3-way image classification set "vision" from GitHub (Woodsy2660/weld-fusion-thesis); label vocabulary: crack, lack of fusion, porosity.

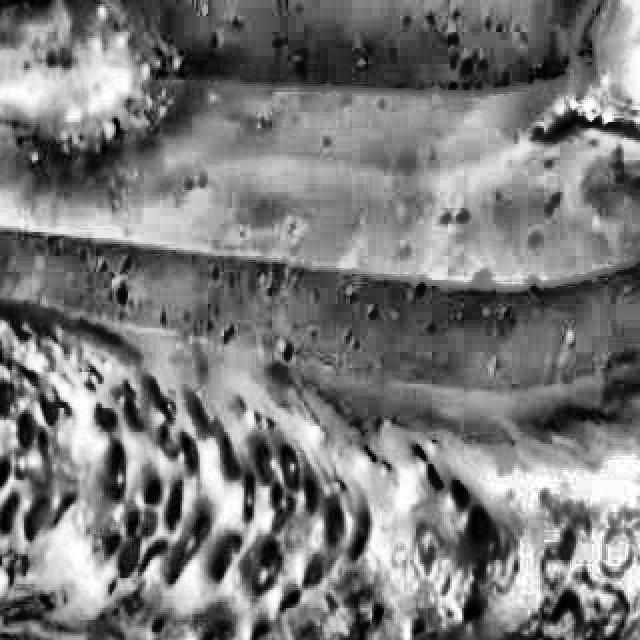
Label: porosity

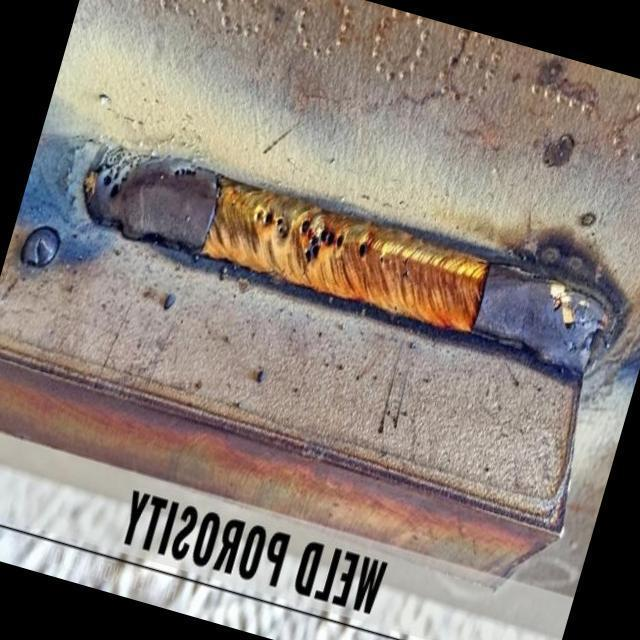
Label: lack of fusion

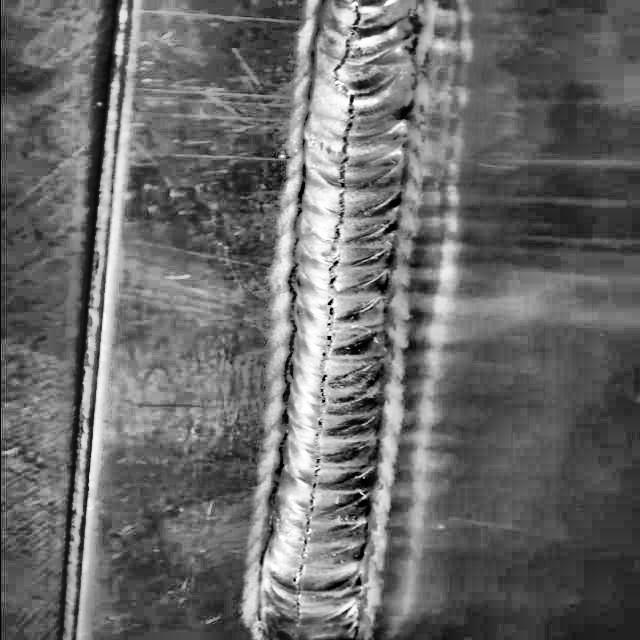
Label: crack

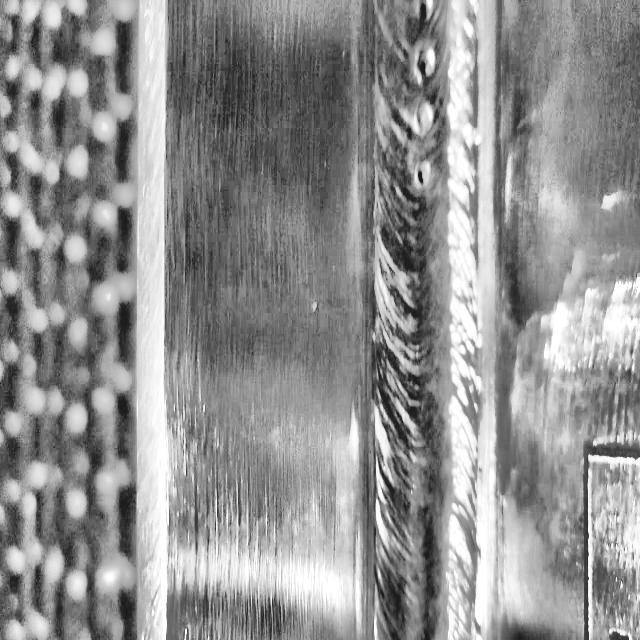
Label: porosity

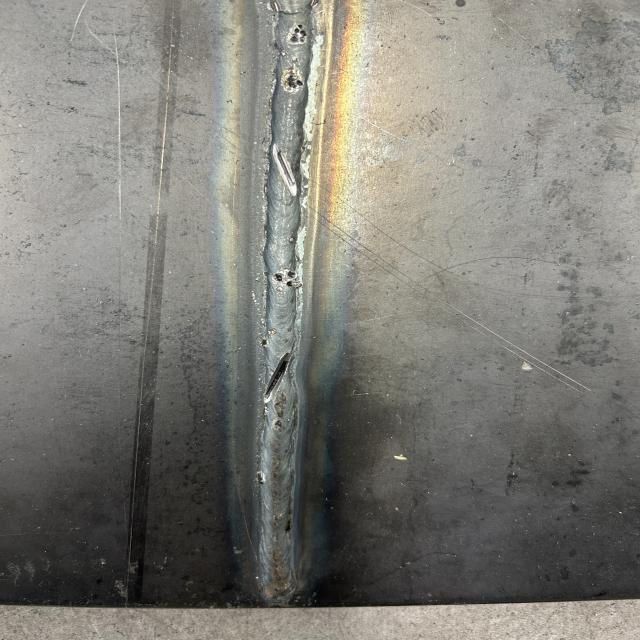
Label: lack of fusion

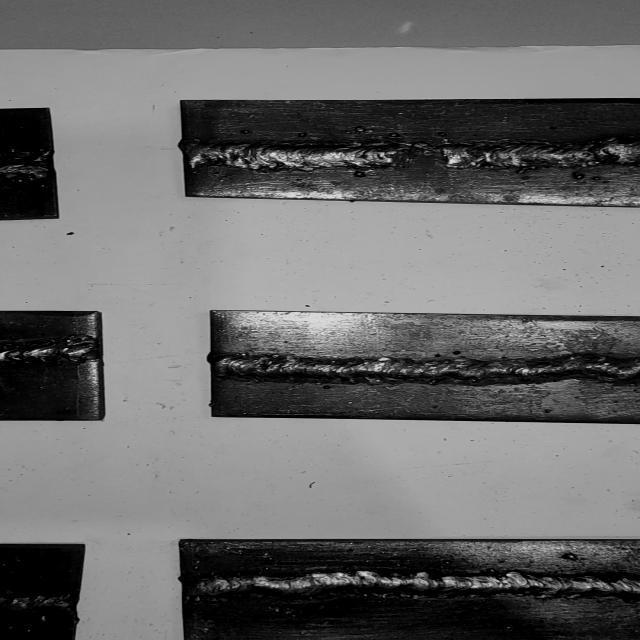
Label: crack
